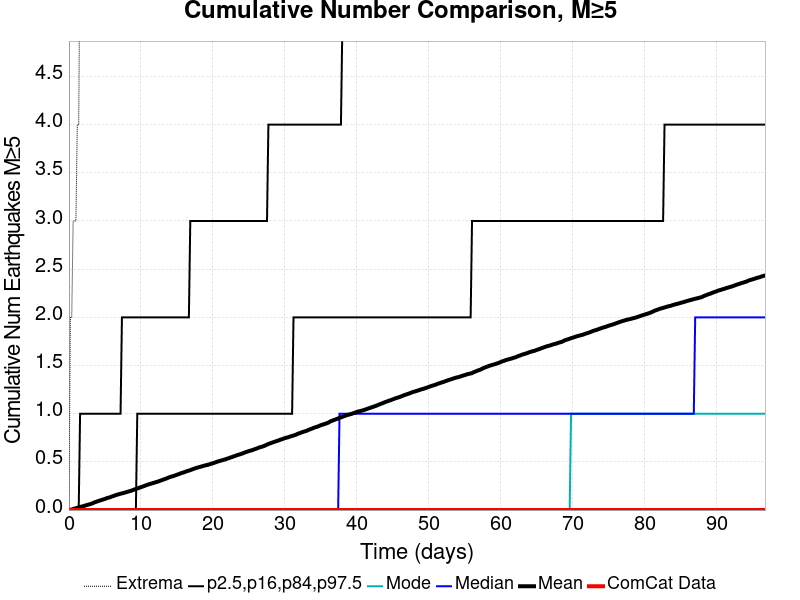

The table this chart was drawn from, first rows:
Time (days), ComCat Data, Simulation Mean, Simulation Median, Simulation Mode, Simulation Minimum, Simulation Maximum, 2.5 %-ile, 16 %-ile, 84 %-ile, 97.5 %-ile
0.0, 0.0, 0.0, 0.0, 0.0, 0.0, 0.0, 0.0, 0.0, 0.0, 0.0
0.1938, 0.0, 0.0026, 0.0, 0.0, 0.0, 2.0, 0.0, 0.0, 0.0, 0.0
0.3876, 0.0, 0.006, 0.0, 0.0, 0.0, 2.0, 0.0, 0.0, 0.0, 0.0
0.5814, 0.0, 0.0102, 0.0, 0.0, 0.0, 3.0, 0.0, 0.0, 0.0, 0.0
0.7752, 0.0, 0.0147, 0.0, 0.0, 0.0, 3.0, 0.0, 0.0, 0.0, 0.0
0.969, 0.0, 0.019, 0.0, 0.0, 0.0, 3.0, 0.0, 0.0, 0.0, 0.0
1.163, 0.0, 0.0228, 0.0, 0.0, 0.0, 4.0, 0.0, 0.0, 0.0, 0.0
1.357, 0.0, 0.028, 0.0, 0.0, 0.0, 4.0, 0.0, 0.0, 0.0, 0.0
1.55, 0.0, 0.0319, 0.0, 0.0, 0.0, 6.0, 0.0, 0.0, 0.0, 1.0
1.744, 0.0, 0.0355, 0.0, 0.0, 0.0, 7.0, 0.0, 0.0, 0.0, 1.0
1.938, 0.0, 0.0395, 0.0, 0.0, 0.0, 7.0, 0.0, 0.0, 0.0, 1.0
2.132, 0.0, 0.0438, 0.0, 0.0, 0.0, 9.0, 0.0, 0.0, 0.0, 1.0
2.326, 0.0, 0.0484, 0.0, 0.0, 0.0, 9.0, 0.0, 0.0, 0.0, 1.0
2.519, 0.0, 0.0529, 0.0, 0.0, 0.0, 9.0, 0.0, 0.0, 0.0, 1.0
2.713, 0.0, 0.057, 0.0, 0.0, 0.0, 9.0, 0.0, 0.0, 0.0, 1.0
2.907, 0.0, 0.0606, 0.0, 0.0, 0.0, 9.0, 0.0, 0.0, 0.0, 1.0
3.101, 0.0, 0.0656, 0.0, 0.0, 0.0, 10.0, 0.0, 0.0, 0.0, 1.0
3.295, 0.0, 0.0711, 0.0, 0.0, 0.0, 10.0, 0.0, 0.0, 0.0, 1.0
3.488, 0.0, 0.0774, 0.0, 0.0, 0.0, 10.0, 0.0, 0.0, 0.0, 1.0
3.682, 0.0, 0.0837, 0.0, 0.0, 0.0, 10.0, 0.0, 0.0, 0.0, 1.0
3.876, 0.0, 0.0877, 0.0, 0.0, 0.0, 11.0, 0.0, 0.0, 0.0, 1.0
4.07, 0.0, 0.0936, 0.0, 0.0, 0.0, 13.0, 0.0, 0.0, 0.0, 1.0
4.264, 0.0, 0.0977, 0.0, 0.0, 0.0, 13.0, 0.0, 0.0, 0.0, 1.0
4.457, 0.0, 0.1029, 0.0, 0.0, 0.0, 13.0, 0.0, 0.0, 0.0, 1.0
4.651, 0.0, 0.1072, 0.0, 0.0, 0.0, 13.0, 0.0, 0.0, 0.0, 1.0
4.845, 0.0, 0.1119, 0.0, 0.0, 0.0, 13.0, 0.0, 0.0, 0.0, 1.0
5.039, 0.0, 0.1161, 0.0, 0.0, 0.0, 13.0, 0.0, 0.0, 0.0, 1.0
5.233, 0.0, 0.1234, 0.0, 0.0, 0.0, 13.0, 0.0, 0.0, 0.0, 1.0
5.426, 0.0, 0.1271, 0.0, 0.0, 0.0, 13.0, 0.0, 0.0, 0.0, 1.0
5.62, 0.0, 0.131, 0.0, 0.0, 0.0, 14.0, 0.0, 0.0, 0.0, 1.0
5.814, 0.0, 0.1358, 0.0, 0.0, 0.0, 14.0, 0.0, 0.0, 0.0, 1.0
6.008, 0.0, 0.142, 0.0, 0.0, 0.0, 14.0, 0.0, 0.0, 0.0, 1.0
6.202, 0.0, 0.1462, 0.0, 0.0, 0.0, 23.0, 0.0, 0.0, 0.0, 1.0
6.396, 0.0, 0.1521, 0.0, 0.0, 0.0, 23.0, 0.0, 0.0, 0.0, 1.0
6.589, 0.0, 0.1568, 0.0, 0.0, 0.0, 24.0, 0.0, 0.0, 0.0, 1.0
6.783, 0.0, 0.1613, 0.0, 0.0, 0.0, 25.0, 0.0, 0.0, 0.0, 1.0
6.977, 0.0, 0.1654, 0.0, 0.0, 0.0, 27.0, 0.0, 0.0, 0.0, 1.0
7.171, 0.0, 0.1695, 0.0, 0.0, 0.0, 27.0, 0.0, 0.0, 0.0, 1.0
7.365, 0.0, 0.1733, 0.0, 0.0, 0.0, 29.0, 0.0, 0.0, 0.0, 2.0
7.558, 0.0, 0.1766, 0.0, 0.0, 0.0, 29.0, 0.0, 0.0, 0.0, 2.0
7.752, 0.0, 0.1809, 0.0, 0.0, 0.0, 30.0, 0.0, 0.0, 0.0, 2.0
7.946, 0.0, 0.1851, 0.0, 0.0, 0.0, 30.0, 0.0, 0.0, 0.0, 2.0
8.14, 0.0, 0.1898, 0.0, 0.0, 0.0, 31.0, 0.0, 0.0, 0.0, 2.0
8.334, 0.0, 0.1937, 0.0, 0.0, 0.0, 31.0, 0.0, 0.0, 0.0, 2.0
8.527, 0.0, 0.1983, 0.0, 0.0, 0.0, 32.0, 0.0, 0.0, 0.0, 2.0
8.721, 0.0, 0.2025, 0.0, 0.0, 0.0, 32.0, 0.0, 0.0, 0.0, 2.0
8.915, 0.0, 0.2082, 0.0, 0.0, 0.0, 32.0, 0.0, 0.0, 0.0, 2.0
9.109, 0.0, 0.2142, 0.0, 0.0, 0.0, 32.0, 0.0, 0.0, 0.0, 2.0
9.303, 0.0, 0.2189, 0.0, 0.0, 0.0, 32.0, 0.0, 0.0, 0.0, 2.0
9.496, 0.0, 0.2239, 0.0, 0.0, 0.0, 33.0, 0.0, 0.0, 1.0, 2.0
9.69, 0.0, 0.2294, 0.0, 0.0, 0.0, 34.0, 0.0, 0.0, 1.0, 2.0
9.884, 0.0, 0.2346, 0.0, 0.0, 0.0, 34.0, 0.0, 0.0, 1.0, 2.0
10.08, 0.0, 0.2394, 0.0, 0.0, 0.0, 34.0, 0.0, 0.0, 1.0, 2.0
10.27, 0.0, 0.2445, 0.0, 0.0, 0.0, 34.0, 0.0, 0.0, 1.0, 2.0
10.47, 0.0, 0.2499, 0.0, 0.0, 0.0, 34.0, 0.0, 0.0, 1.0, 2.0
10.66, 0.0, 0.2555, 0.0, 0.0, 0.0, 35.0, 0.0, 0.0, 1.0, 2.0
10.85, 0.0, 0.2614, 0.0, 0.0, 0.0, 35.0, 0.0, 0.0, 1.0, 2.0
11.05, 0.0, 0.2658, 0.0, 0.0, 0.0, 35.0, 0.0, 0.0, 1.0, 2.0
11.24, 0.0, 0.2704, 0.0, 0.0, 0.0, 35.0, 0.0, 0.0, 1.0, 2.0
11.43, 0.0, 0.2743, 0.0, 0.0, 0.0, 35.0, 0.0, 0.0, 1.0, 2.0
... 440 more rows
